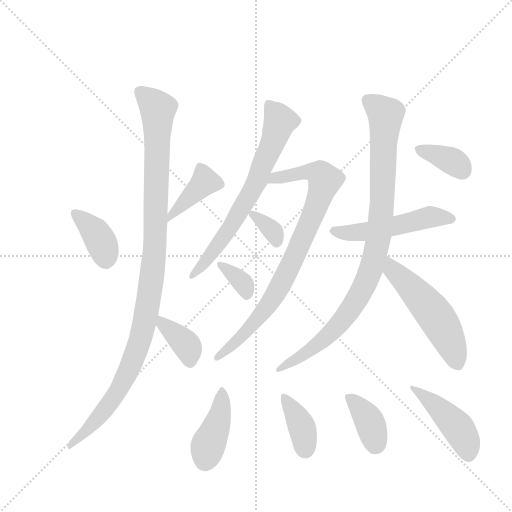
t = 0.00 s
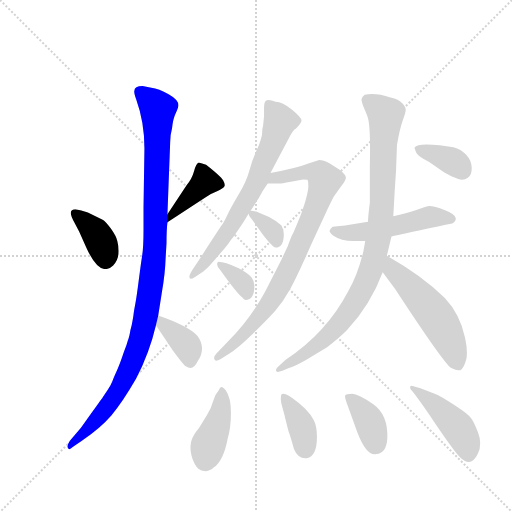
t = 2.17 s
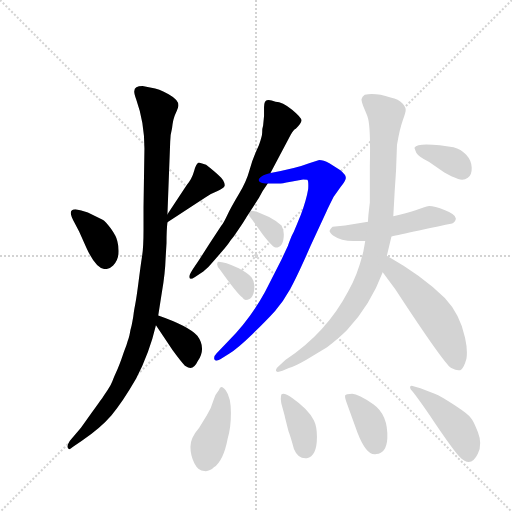
t = 4.35 s
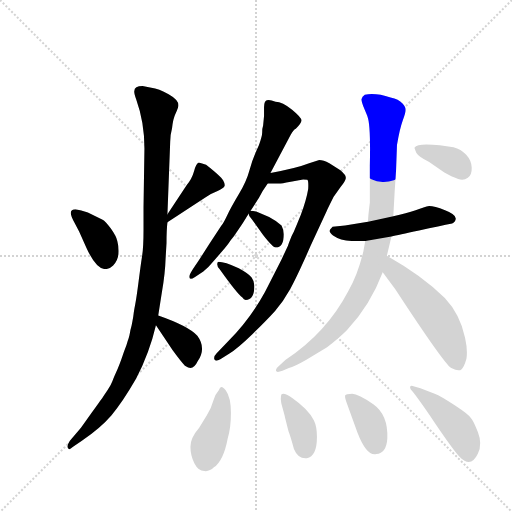
t = 6.52 s
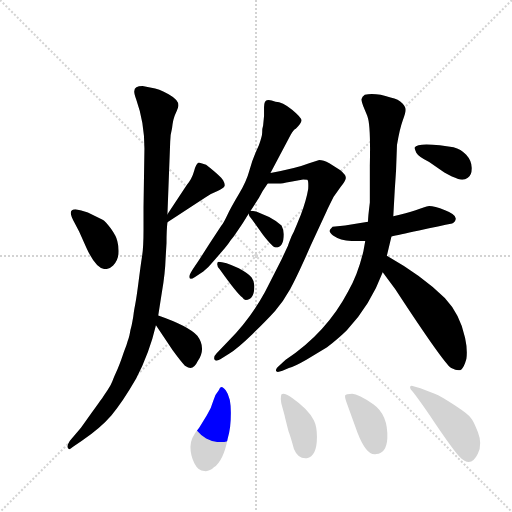
t = 8.69 s
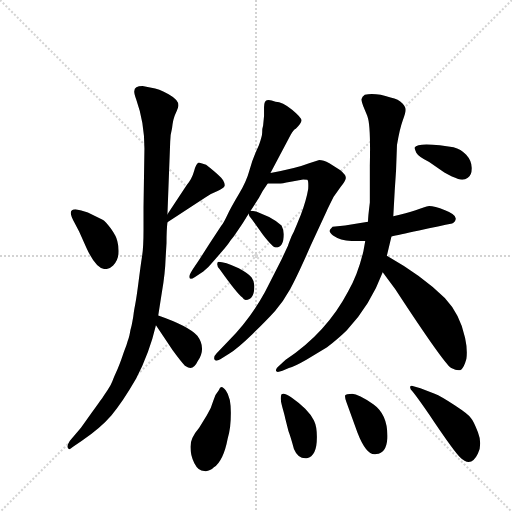
t = 10.86 s

The animated SVG that drew these frames (rendered in a browser with its animation timeline set to each time). Animation: 16 CSS @keyframes rules; one cycle of 10.86 s.

<svg version="1.1" viewBox="0 0 1024 1024" xmlns="http://www.w3.org/2000/svg">
  <g stroke="lightgray" stroke-dasharray="1,1" stroke-width="1" transform="scale(4, 4)">
    <line x1="0" y1="0" x2="256" y2="256"></line>
    <line x1="256" y1="0" x2="0" y2="256"></line>
    <line x1="128" y1="0" x2="128" y2="256"></line>
    <line x1="0" y1="128" x2="256" y2="128"></line>
  </g>
  <g transform="scale(0.92, -0.92) translate(60, -900)">
    <style type="text/css">
      
        @keyframes keyframes0 {
          from {
            stroke: blue;
            stroke-dashoffset: 374;
            stroke-width: 128;
          }
          55% {
            animation-timing-function: step-end;
            stroke: blue;
            stroke-dashoffset: 0;
            stroke-width: 128;
          }
          to {
            stroke: black;
            stroke-width: 1024;
          }
        }
        #make-me-a-hanzi-animation-0 {
          animation: keyframes0 0.5543619791666666s both;
          animation-delay: 0s;
          animation-timing-function: linear;
        }
      
        @keyframes keyframes1 {
          from {
            stroke: blue;
            stroke-dashoffset: 411;
            stroke-width: 128;
          }
          57% {
            animation-timing-function: step-end;
            stroke: blue;
            stroke-dashoffset: 0;
            stroke-width: 128;
          }
          to {
            stroke: black;
            stroke-width: 1024;
          }
        }
        #make-me-a-hanzi-animation-1 {
          animation: keyframes1 0.58447265625s both;
          animation-delay: 0.5543619791666666s;
          animation-timing-function: linear;
        }
      
        @keyframes keyframes2 {
          from {
            stroke: blue;
            stroke-dashoffset: 1095;
            stroke-width: 128;
          }
          78% {
            animation-timing-function: step-end;
            stroke: blue;
            stroke-dashoffset: 0;
            stroke-width: 128;
          }
          to {
            stroke: black;
            stroke-width: 1024;
          }
        }
        #make-me-a-hanzi-animation-2 {
          animation: keyframes2 1.14111328125s both;
          animation-delay: 1.1388346354166665s;
          animation-timing-function: linear;
        }
      
        @keyframes keyframes3 {
          from {
            stroke: blue;
            stroke-dashoffset: 372;
            stroke-width: 128;
          }
          55% {
            animation-timing-function: step-end;
            stroke: blue;
            stroke-dashoffset: 0;
            stroke-width: 128;
          }
          to {
            stroke: black;
            stroke-width: 1024;
          }
        }
        #make-me-a-hanzi-animation-3 {
          animation: keyframes3 0.552734375s both;
          animation-delay: 2.2799479166666665s;
          animation-timing-function: linear;
        }
      
        @keyframes keyframes4 {
          from {
            stroke: blue;
            stroke-dashoffset: 689;
            stroke-width: 128;
          }
          69% {
            animation-timing-function: step-end;
            stroke: blue;
            stroke-dashoffset: 0;
            stroke-width: 128;
          }
          to {
            stroke: black;
            stroke-width: 1024;
          }
        }
        #make-me-a-hanzi-animation-4 {
          animation: keyframes4 0.8107096354166666s both;
          animation-delay: 2.8326822916666665s;
          animation-timing-function: linear;
        }
      
        @keyframes keyframes5 {
          from {
            stroke: blue;
            stroke-dashoffset: 841;
            stroke-width: 128;
          }
          73% {
            animation-timing-function: step-end;
            stroke: blue;
            stroke-dashoffset: 0;
            stroke-width: 128;
          }
          to {
            stroke: black;
            stroke-width: 1024;
          }
        }
        #make-me-a-hanzi-animation-5 {
          animation: keyframes5 0.9344075520833334s both;
          animation-delay: 3.643391927083333s;
          animation-timing-function: linear;
        }
      
        @keyframes keyframes6 {
          from {
            stroke: blue;
            stroke-dashoffset: 339;
            stroke-width: 128;
          }
          52% {
            animation-timing-function: step-end;
            stroke: blue;
            stroke-dashoffset: 0;
            stroke-width: 128;
          }
          to {
            stroke: black;
            stroke-width: 1024;
          }
        }
        #make-me-a-hanzi-animation-6 {
          animation: keyframes6 0.52587890625s both;
          animation-delay: 4.577799479166666s;
          animation-timing-function: linear;
        }
      
        @keyframes keyframes7 {
          from {
            stroke: blue;
            stroke-dashoffset: 345;
            stroke-width: 128;
          }
          53% {
            animation-timing-function: step-end;
            stroke: blue;
            stroke-dashoffset: 0;
            stroke-width: 128;
          }
          to {
            stroke: black;
            stroke-width: 1024;
          }
        }
        #make-me-a-hanzi-animation-7 {
          animation: keyframes7 0.53076171875s both;
          animation-delay: 5.103678385416666s;
          animation-timing-function: linear;
        }
      
        @keyframes keyframes8 {
          from {
            stroke: blue;
            stroke-dashoffset: 514;
            stroke-width: 128;
          }
          63% {
            animation-timing-function: step-end;
            stroke: blue;
            stroke-dashoffset: 0;
            stroke-width: 128;
          }
          to {
            stroke: black;
            stroke-width: 1024;
          }
        }
        #make-me-a-hanzi-animation-8 {
          animation: keyframes8 0.6682942708333334s both;
          animation-delay: 5.634440104166666s;
          animation-timing-function: linear;
        }
      
        @keyframes keyframes9 {
          from {
            stroke: blue;
            stroke-dashoffset: 947;
            stroke-width: 128;
          }
          76% {
            animation-timing-function: step-end;
            stroke: blue;
            stroke-dashoffset: 0;
            stroke-width: 128;
          }
          to {
            stroke: black;
            stroke-width: 1024;
          }
        }
        #make-me-a-hanzi-animation-9 {
          animation: keyframes9 1.0206705729166667s both;
          animation-delay: 6.302734374999999s;
          animation-timing-function: linear;
        }
      
        @keyframes keyframes10 {
          from {
            stroke: blue;
            stroke-dashoffset: 533;
            stroke-width: 128;
          }
          63% {
            animation-timing-function: step-end;
            stroke: blue;
            stroke-dashoffset: 0;
            stroke-width: 128;
          }
          to {
            stroke: black;
            stroke-width: 1024;
          }
        }
        #make-me-a-hanzi-animation-10 {
          animation: keyframes10 0.6837565104166666s both;
          animation-delay: 7.323404947916666s;
          animation-timing-function: linear;
        }
      
        @keyframes keyframes11 {
          from {
            stroke: blue;
            stroke-dashoffset: 365;
            stroke-width: 128;
          }
          54% {
            animation-timing-function: step-end;
            stroke: blue;
            stroke-dashoffset: 0;
            stroke-width: 128;
          }
          to {
            stroke: black;
            stroke-width: 1024;
          }
        }
        #make-me-a-hanzi-animation-11 {
          animation: keyframes11 0.5470377604166666s both;
          animation-delay: 8.007161458333332s;
          animation-timing-function: linear;
        }
      
        @keyframes keyframes12 {
          from {
            stroke: blue;
            stroke-dashoffset: 404;
            stroke-width: 128;
          }
          57% {
            animation-timing-function: step-end;
            stroke: blue;
            stroke-dashoffset: 0;
            stroke-width: 128;
          }
          to {
            stroke: black;
            stroke-width: 1024;
          }
        }
        #make-me-a-hanzi-animation-12 {
          animation: keyframes12 0.5787760416666666s both;
          animation-delay: 8.554199218749998s;
          animation-timing-function: linear;
        }
      
        @keyframes keyframes13 {
          from {
            stroke: blue;
            stroke-dashoffset: 381;
            stroke-width: 128;
          }
          55% {
            animation-timing-function: step-end;
            stroke: blue;
            stroke-dashoffset: 0;
            stroke-width: 128;
          }
          to {
            stroke: black;
            stroke-width: 1024;
          }
        }
        #make-me-a-hanzi-animation-13 {
          animation: keyframes13 0.56005859375s both;
          animation-delay: 9.132975260416664s;
          animation-timing-function: linear;
        }
      
        @keyframes keyframes14 {
          from {
            stroke: blue;
            stroke-dashoffset: 374;
            stroke-width: 128;
          }
          55% {
            animation-timing-function: step-end;
            stroke: blue;
            stroke-dashoffset: 0;
            stroke-width: 128;
          }
          to {
            stroke: black;
            stroke-width: 1024;
          }
        }
        #make-me-a-hanzi-animation-14 {
          animation: keyframes14 0.5543619791666666s both;
          animation-delay: 9.693033854166664s;
          animation-timing-function: linear;
        }
      
        @keyframes keyframes15 {
          from {
            stroke: blue;
            stroke-dashoffset: 447;
            stroke-width: 128;
          }
          59% {
            animation-timing-function: step-end;
            stroke: blue;
            stroke-dashoffset: 0;
            stroke-width: 128;
          }
          to {
            stroke: black;
            stroke-width: 1024;
          }
        }
        #make-me-a-hanzi-animation-15 {
          animation: keyframes15 0.61376953125s both;
          animation-delay: 10.24739583333333s;
          animation-timing-function: linear;
        }
      
    </style>
    
      <path d="M 102 416 L 112 397 L 128 361 Q 149 315 169 315 Q 178 315 186 323 Q 204 341 195 376 Q 193 386 181 403 Q 169 420 162 423 L 131 438 Q 116 443 104 445 Q 85 445 102 416 Z" fill="lightgray"></path>
    
      <path d="M 304 417 L 388 472 Q 400 480 413 485 Q 425 490 428 495 Q 430 499 425 508 Q 420 517 388 542 L 374 546 L 372 547 Q 366 545 362 528 Q 357 510 346 498 L 304 434 C 288 409 284 404 304 417 Z" fill="lightgray"></path>
    
      <path d="M 250 713 Q 232 713 232 702 Q 231 699 236 684 Q 254 634 254 577 L 252 450 L 252 400 Q 252 363 249 344 Q 246 325 241.5 289.5 Q 237 254 234 238.5 Q 231 223 230.5 218 Q 230 213 228 202 Q 226 191 225 188 Q 224 185 222.5 176.5 Q 221 168 219.5 164 Q 218 160 216 153.5 Q 214 147 211.5 140.5 Q 209 134 206.5 126.5 Q 204 119 200 108.5 Q 196 98 192 89.5 Q 188 81 184.5 71.5 Q 181 62 174 52 L 167 42 Q 162 34 160 31.5 Q 158 29 151 19 Q 144 9 140 4 L 116 -30 L 92 -58 Q 84 -70 88 -74 Q 90 -80 98 -72 L 118 -58 Q 159 -30 182.5 -2.5 Q 206 25 236 77 Q 265 133 279 193 L 284 214 L 292 265 Q 299 305 300 338 L 302 372 Q 302 401 304 417 L 304 434 L 310 592 Q 310 606 314 621 Q 316 642 322 654 Q 328 666 328 671 Q 328 683 306.5 695 Q 285 707 269 709 L 250 713 Z" fill="lightgray"></path>
    
      <path d="M 279 193 L 315 139 Q 334 113 342 105 Q 350 100 354 100 Q 363 100 370 115 Q 389 143 369 170 Q 350 191 284 214 C 259 223 262 218 279 193 Z" fill="lightgray"></path>
    
      <path d="M 528 524 L 572 607 Q 579 619 583 620 Q 595 632 595.5 638 Q 596 644 575 661.5 Q 554 679 539 679 Q 526 684 520 682 Q 514 680 514 667 L 514 648 L 512 627 Q 510 621 510 612.5 Q 510 604 503 585 Q 489 555 482.5 530.5 Q 476 506 459 477.5 Q 442 449 434 432 Q 426 415 421 409 L 396 371 Q 375 338 363.5 321 Q 352 304 352 300 Q 350 289 364 298 L 382 310 Q 393 318 405 333 L 429 361 Q 432 364 438.5 373.5 Q 445 383 448 386 L 464 409 Q 474 424 476 428 L 503 470 Q 511 486 522 501 L 528 524 Z" fill="lightgray"></path>
    
      <path d="M 612 545 Q 584 534 528 524 C 499 518 492 501 522 501 L 546 501 Q 547 500 572 505 L 599 510 Q 605 510 608 509 Q 611 508 610 489 Q 606 465 594 433 Q 581 401 579 397 L 574 387 Q 566 367 566 366 L 552 336 L 516 265 Q 483 205 436 158 L 411 132 Q 404 125 406 119 Q 408 113 419 119 L 438 131 Q 456 142 488 173 Q 519 203 538 224 Q 556 245 571 272 Q 586 299 615 365 L 650 441 Q 651 444 665 472 L 680 493 Q 691 506 692 513 Q 692 520 680 530 L 656 545 Q 643 552 634 552 L 612 545 Z" fill="lightgray"></path>
    
      <path d="M 487 442 Q 480 442 480 438 Q 480 431 487 424 L 512 389 Q 533 362 539 362 Q 557 362 557 391 Q 557 400 552 410 Q 540 420 525 428 L 497 440 L 487 442 Z" fill="lightgray"></path>
    
      <path d="M 493 279 Q 493 289 487 297 Q 481 305 459 317 Q 428 331 415 331 Q 412 331 412 325.5 Q 412 320 418 314 Q 455 262 467 253 Q 470 248 474 248 Q 493 248 493 279 Z" fill="lightgray"></path>
    
      <path d="M 740 418 L 690 410 L 663 407 Q 656 400 656.5 397.5 Q 657 395 664 388 Q 681 376 709 376 L 734 376 L 791 386 Q 805 389 851 399 Q 897 409 923 414 Q 931 419 931 425 Q 931 434 907.5 443 Q 884 452 873 452 Q 863 450 843.5 443 Q 824 436 795 430 L 740 418 Z" fill="lightgray"></path>
    
      <path d="M 744 539 L 744 460 Q 740 428 740 418 L 734 376 L 730 354 Q 718 303 697 267 Q 650 177 561 118 L 548 106 Q 539 99 540 94 Q 541 89 554 94 L 568 100 Q 580 103 606 118 L 651 145 Q 677 165 694 182 Q 745 236 772 308 L 781 344 L 791 386 L 795 430 L 798 484 L 801 530 L 803 585 Q 809 620 815.5 638 Q 822 656 822 661.5 Q 822 667 814.5 675.5 Q 807 684 789 688 Q 756 699 733 694 Q 727 690 726 685 Q 725 680 732 663.5 Q 739 647 739 646 Q 746 628 744 539 Z" fill="lightgray"></path>
    
      <path d="M 772 308 L 799 272 Q 905 110 921 100 Q 937 92 943 97 Q 949 102 954 120 Q 957 139 951 166 Q 940 217 907 252 Q 859 300 781 344 C 755 359 754 332 772 308 Z" fill="lightgray"></path>
    
      <path d="M 841 579 Q 841 578 845 568 Q 850 559 873 548 L 906 525 Q 924 515 936 511 Q 948 507 957 513.5 Q 966 520 965.5 535.5 Q 965 551 953.5 563.5 Q 942 576 926 580 L 896 584 Q 848 590 841 579 Z" fill="lightgray"></path>
    
      <path d="M 390 -2 L 373 -30 Q 354 -52 354 -71 Q 354 -90 362.5 -107 Q 371 -124 384 -124 Q 395 -126 405 -116 Q 426 -101 435 -53 Q 442 -31 442 2.5 Q 442 36 431 51 Q 420 66 416 52 Q 407 42 403.5 28 Q 400 14 390 -2 Z" fill="lightgray"></path>
    
      <path d="M 552 43 Q 548 35 553.5 15.5 Q 559 -4 560 -9 L 567 -37 Q 572 -50 579 -76 Q 588 -98 607 -96 Q 629 -92 629 -50 Q 629 -27 622.5 -14 Q 616 -1 603.5 11.5 Q 591 24 574.5 35.5 Q 558 47 552 43 Z" fill="lightgray"></path>
    
      <path d="M 693 26 L 717 -40 Q 737 -92 758 -87 Q 780 -85 782 -53 Q 784 -2 751.5 21 Q 719 44 705.5 44 Q 692 44 690.5 40.5 Q 689 37 693 26 Z" fill="lightgray"></path>
    
      <path d="M 979 -86 Q 989 -65 979 -39.5 Q 969 -14 964 -9 Q 959 -1 928.5 19 Q 898 39 885 44 L 854 56 L 837 61 Q 836 62 833 61 Q 830 60 833 53 Q 843 43 885 -19 Q 927 -81 940 -94 Q 964 -118 979 -86 Z" fill="lightgray"></path>
    
    
      <clipPath id="make-me-a-hanzi-clip-0">
        <path d="M 102 416 L 112 397 L 128 361 Q 149 315 169 315 Q 178 315 186 323 Q 204 341 195 376 Q 193 386 181 403 Q 169 420 162 423 L 131 438 Q 116 443 104 445 Q 85 445 102 416 Z"></path>
      </clipPath>
      <path clip-path="url(#make-me-a-hanzi-clip-0)" d="M 107 430 L 151 390 L 167 354 L 169 335" fill="none" id="make-me-a-hanzi-animation-0" stroke-dasharray="246 492" stroke-linecap="round"></path>
    
      <clipPath id="make-me-a-hanzi-clip-1">
        <path d="M 304 417 L 388 472 Q 400 480 413 485 Q 425 490 428 495 Q 430 499 425 508 Q 420 517 388 542 L 374 546 L 372 547 Q 366 545 362 528 Q 357 510 346 498 L 304 434 C 288 409 284 404 304 417 Z"></path>
      </clipPath>
      <path clip-path="url(#make-me-a-hanzi-clip-1)" d="M 371 542 L 386 506 L 315 436 L 310 421" fill="none" id="make-me-a-hanzi-animation-1" stroke-dasharray="283 566" stroke-linecap="round"></path>
    
      <clipPath id="make-me-a-hanzi-clip-2">
        <path d="M 250 713 Q 232 713 232 702 Q 231 699 236 684 Q 254 634 254 577 L 252 450 L 252 400 Q 252 363 249 344 Q 246 325 241.5 289.5 Q 237 254 234 238.5 Q 231 223 230.5 218 Q 230 213 228 202 Q 226 191 225 188 Q 224 185 222.5 176.5 Q 221 168 219.5 164 Q 218 160 216 153.5 Q 214 147 211.5 140.5 Q 209 134 206.5 126.5 Q 204 119 200 108.5 Q 196 98 192 89.5 Q 188 81 184.5 71.5 Q 181 62 174 52 L 167 42 Q 162 34 160 31.5 Q 158 29 151 19 Q 144 9 140 4 L 116 -30 L 92 -58 Q 84 -70 88 -74 Q 90 -80 98 -72 L 118 -58 Q 159 -30 182.5 -2.5 Q 206 25 236 77 Q 265 133 279 193 L 284 214 L 292 265 Q 299 305 300 338 L 302 372 Q 302 401 304 417 L 304 434 L 310 592 Q 310 606 314 621 Q 316 642 322 654 Q 328 666 328 671 Q 328 683 306.5 695 Q 285 707 269 709 L 250 713 Z"></path>
      </clipPath>
      <path clip-path="url(#make-me-a-hanzi-clip-2)" d="M 245 700 L 283 663 L 278 381 L 259 224 L 241 149 L 205 63 L 157 -4 L 92 -70" fill="none" id="make-me-a-hanzi-animation-2" stroke-dasharray="967 1934" stroke-linecap="round"></path>
    
      <clipPath id="make-me-a-hanzi-clip-3">
        <path d="M 279 193 L 315 139 Q 334 113 342 105 Q 350 100 354 100 Q 363 100 370 115 Q 389 143 369 170 Q 350 191 284 214 C 259 223 262 218 279 193 Z"></path>
      </clipPath>
      <path clip-path="url(#make-me-a-hanzi-clip-3)" d="M 293 206 L 294 195 L 349 144 L 353 114" fill="none" id="make-me-a-hanzi-animation-3" stroke-dasharray="244 488" stroke-linecap="round"></path>
    
      <clipPath id="make-me-a-hanzi-clip-4">
        <path d="M 528 524 L 572 607 Q 579 619 583 620 Q 595 632 595.5 638 Q 596 644 575 661.5 Q 554 679 539 679 Q 526 684 520 682 Q 514 680 514 667 L 514 648 L 512 627 Q 510 621 510 612.5 Q 510 604 503 585 Q 489 555 482.5 530.5 Q 476 506 459 477.5 Q 442 449 434 432 Q 426 415 421 409 L 396 371 Q 375 338 363.5 321 Q 352 304 352 300 Q 350 289 364 298 L 382 310 Q 393 318 405 333 L 429 361 Q 432 364 438.5 373.5 Q 445 383 448 386 L 464 409 Q 474 424 476 428 L 503 470 Q 511 486 522 501 L 528 524 Z"></path>
      </clipPath>
      <path clip-path="url(#make-me-a-hanzi-clip-4)" d="M 524 674 L 549 637 L 500 509 L 430 390 L 358 302" fill="none" id="make-me-a-hanzi-animation-4" stroke-dasharray="561 1122" stroke-linecap="round"></path>
    
      <clipPath id="make-me-a-hanzi-clip-5">
        <path d="M 612 545 Q 584 534 528 524 C 499 518 492 501 522 501 L 546 501 Q 547 500 572 505 L 599 510 Q 605 510 608 509 Q 611 508 610 489 Q 606 465 594 433 Q 581 401 579 397 L 574 387 Q 566 367 566 366 L 552 336 L 516 265 Q 483 205 436 158 L 411 132 Q 404 125 406 119 Q 408 113 419 119 L 438 131 Q 456 142 488 173 Q 519 203 538 224 Q 556 245 571 272 Q 586 299 615 365 L 650 441 Q 651 444 665 472 L 680 493 Q 691 506 692 513 Q 692 520 680 530 L 656 545 Q 643 552 634 552 L 612 545 Z"></path>
      </clipPath>
      <path clip-path="url(#make-me-a-hanzi-clip-5)" d="M 528 506 L 540 514 L 613 527 L 636 521 L 646 508 L 591 365 L 534 253 L 461 165 L 413 124" fill="none" id="make-me-a-hanzi-animation-5" stroke-dasharray="713 1426" stroke-linecap="round"></path>
    
      <clipPath id="make-me-a-hanzi-clip-6">
        <path d="M 487 442 Q 480 442 480 438 Q 480 431 487 424 L 512 389 Q 533 362 539 362 Q 557 362 557 391 Q 557 400 552 410 Q 540 420 525 428 L 497 440 L 487 442 Z"></path>
      </clipPath>
      <path clip-path="url(#make-me-a-hanzi-clip-6)" d="M 488 433 L 528 403 L 541 373" fill="none" id="make-me-a-hanzi-animation-6" stroke-dasharray="211 422" stroke-linecap="round"></path>
    
      <clipPath id="make-me-a-hanzi-clip-7">
        <path d="M 493 279 Q 493 289 487 297 Q 481 305 459 317 Q 428 331 415 331 Q 412 331 412 325.5 Q 412 320 418 314 Q 455 262 467 253 Q 470 248 474 248 Q 493 248 493 279 Z"></path>
      </clipPath>
      <path clip-path="url(#make-me-a-hanzi-clip-7)" d="M 420 325 L 468 284 L 476 259" fill="none" id="make-me-a-hanzi-animation-7" stroke-dasharray="217 434" stroke-linecap="round"></path>
    
      <clipPath id="make-me-a-hanzi-clip-8">
        <path d="M 740 418 L 690 410 L 663 407 Q 656 400 656.5 397.5 Q 657 395 664 388 Q 681 376 709 376 L 734 376 L 791 386 Q 805 389 851 399 Q 897 409 923 414 Q 931 419 931 425 Q 931 434 907.5 443 Q 884 452 873 452 Q 863 450 843.5 443 Q 824 436 795 430 L 740 418 Z"></path>
      </clipPath>
      <path clip-path="url(#make-me-a-hanzi-clip-8)" d="M 666 398 L 737 397 L 882 429 L 920 424" fill="none" id="make-me-a-hanzi-animation-8" stroke-dasharray="386 772" stroke-linecap="round"></path>
    
      <clipPath id="make-me-a-hanzi-clip-9">
        <path d="M 744 539 L 744 460 Q 740 428 740 418 L 734 376 L 730 354 Q 718 303 697 267 Q 650 177 561 118 L 548 106 Q 539 99 540 94 Q 541 89 554 94 L 568 100 Q 580 103 606 118 L 651 145 Q 677 165 694 182 Q 745 236 772 308 L 781 344 L 791 386 L 795 430 L 798 484 L 801 530 L 803 585 Q 809 620 815.5 638 Q 822 656 822 661.5 Q 822 667 814.5 675.5 Q 807 684 789 688 Q 756 699 733 694 Q 727 690 726 685 Q 725 680 732 663.5 Q 739 647 739 646 Q 746 628 744 539 Z"></path>
      </clipPath>
      <path clip-path="url(#make-me-a-hanzi-clip-9)" d="M 738 683 L 778 650 L 768 425 L 745 310 L 722 259 L 675 193 L 637 156 L 547 98" fill="none" id="make-me-a-hanzi-animation-9" stroke-dasharray="819 1638" stroke-linecap="round"></path>
    
      <clipPath id="make-me-a-hanzi-clip-10">
        <path d="M 772 308 L 799 272 Q 905 110 921 100 Q 937 92 943 97 Q 949 102 954 120 Q 957 139 951 166 Q 940 217 907 252 Q 859 300 781 344 C 755 359 754 332 772 308 Z"></path>
      </clipPath>
      <path clip-path="url(#make-me-a-hanzi-clip-10)" d="M 787 336 L 795 312 L 888 212 L 921 151 L 936 108" fill="none" id="make-me-a-hanzi-animation-10" stroke-dasharray="405 810" stroke-linecap="round"></path>
    
      <clipPath id="make-me-a-hanzi-clip-11">
        <path d="M 841 579 Q 841 578 845 568 Q 850 559 873 548 L 906 525 Q 924 515 936 511 Q 948 507 957 513.5 Q 966 520 965.5 535.5 Q 965 551 953.5 563.5 Q 942 576 926 580 L 896 584 Q 848 590 841 579 Z"></path>
      </clipPath>
      <path clip-path="url(#make-me-a-hanzi-clip-11)" d="M 848 575 L 921 551 L 945 529" fill="none" id="make-me-a-hanzi-animation-11" stroke-dasharray="237 474" stroke-linecap="round"></path>
    
      <clipPath id="make-me-a-hanzi-clip-12">
        <path d="M 390 -2 L 373 -30 Q 354 -52 354 -71 Q 354 -90 362.5 -107 Q 371 -124 384 -124 Q 395 -126 405 -116 Q 426 -101 435 -53 Q 442 -31 442 2.5 Q 442 36 431 51 Q 420 66 416 52 Q 407 42 403.5 28 Q 400 14 390 -2 Z"></path>
      </clipPath>
      <path clip-path="url(#make-me-a-hanzi-clip-12)" d="M 423 41 L 418 -5 L 392 -70 L 387 -101" fill="none" id="make-me-a-hanzi-animation-12" stroke-dasharray="276 552" stroke-linecap="round"></path>
    
      <clipPath id="make-me-a-hanzi-clip-13">
        <path d="M 552 43 Q 548 35 553.5 15.5 Q 559 -4 560 -9 L 567 -37 Q 572 -50 579 -76 Q 588 -98 607 -96 Q 629 -92 629 -50 Q 629 -27 622.5 -14 Q 616 -1 603.5 11.5 Q 591 24 574.5 35.5 Q 558 47 552 43 Z"></path>
      </clipPath>
      <path clip-path="url(#make-me-a-hanzi-clip-13)" d="M 556 37 L 594 -23 L 604 -76" fill="none" id="make-me-a-hanzi-animation-13" stroke-dasharray="253 506" stroke-linecap="round"></path>
    
      <clipPath id="make-me-a-hanzi-clip-14">
        <path d="M 693 26 L 717 -40 Q 737 -92 758 -87 Q 780 -85 782 -53 Q 784 -2 751.5 21 Q 719 44 705.5 44 Q 692 44 690.5 40.5 Q 689 37 693 26 Z"></path>
      </clipPath>
      <path clip-path="url(#make-me-a-hanzi-clip-14)" d="M 700 35 L 741 -12 L 755 -66" fill="none" id="make-me-a-hanzi-animation-14" stroke-dasharray="246 492" stroke-linecap="round"></path>
    
      <clipPath id="make-me-a-hanzi-clip-15">
        <path d="M 979 -86 Q 989 -65 979 -39.5 Q 969 -14 964 -9 Q 959 -1 928.5 19 Q 898 39 885 44 L 854 56 L 837 61 Q 836 62 833 61 Q 830 60 833 53 Q 843 43 885 -19 Q 927 -81 940 -94 Q 964 -118 979 -86 Z"></path>
      </clipPath>
      <path clip-path="url(#make-me-a-hanzi-clip-15)" d="M 835 57 L 887 18 L 935 -30 L 951 -56 L 958 -83" fill="none" id="make-me-a-hanzi-animation-15" stroke-dasharray="319 638" stroke-linecap="round"></path>
    
  </g>
</svg>
